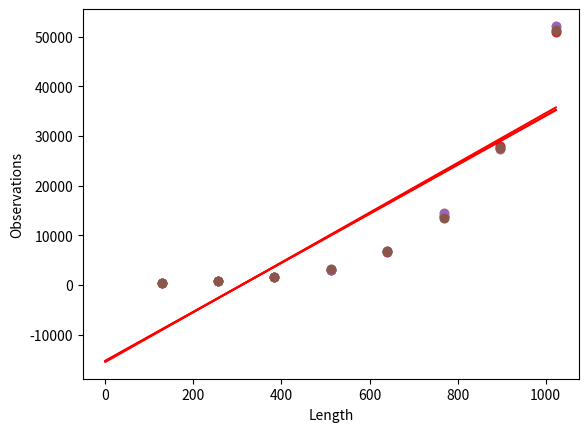

Recreate this plot in Python.
from scipy import stats
import matplotlib.pyplot as plt

Lenght = [128, 256, 384, 512, 640, 768, 896, 1024]

ob1 = [386, 850, 1544, 3035, 6650, 13887, 28059, 50916]
ob2 = [375, 805, 1644, 3123, 6839, 14567, 27439, 52129]
ob3 = [393, 824, 1553, 3235, 6768, 13456, 27659, 51360]

m1,b1,valueError1,valueP1,stdError1 = stats.linregress(Lenght,ob1) #49.33026413690476 -15248.357142857141
m2,b2,valueError2,valueP2,stdError2 = stats.linregress(Lenght,ob2)
m3,b3,valueError3,valueP3,stdError3 = stats.linregress(Lenght,ob3)

print(m1,b1)


# Calculo de m e b para a formula da linha de regressão
linregress1 = [m1*i+b1 for i in range(max(Lenght))]
linregress2 = [m2*i+b2 for i in range(max(Lenght))]
linregress3 = [m3*i+b3 for i in range(max(Lenght))]

#Letra a verificando se a regressão linear pode ser feita nas amostras.
plt.scatter(Lenght,ob1)
plt.show()
plt.scatter(Lenght,ob2)
plt.show()
plt.scatter(Lenght,ob3)
plt.xlabel('Length')
plt.ylabel('Observations')
plt.show()


#Calculando linhas de regressão
plt.scatter(Lenght,ob1)
plt.plot(linregress1,'r')
plt.show()
plt.scatter(Lenght,ob2)
plt.plot(linregress2,'r')
plt.show()
plt.scatter(Lenght,ob3)
plt.plot(linregress3,'r')
plt.xlabel('Length')
plt.ylabel('Observations')
plt.show()

#Porcentagem de variação explicada pela regressão
Percent = valueError1**2 # A porcentagem é 74%
# print(Percent)
